Run: headless pygame with SDL's dummy video driver; simulated clock (each Clock.tick advances the game by its frame time, no real sleeping); random seed 0; keys injected as events and as key.get_pressed() state; no mouse input.
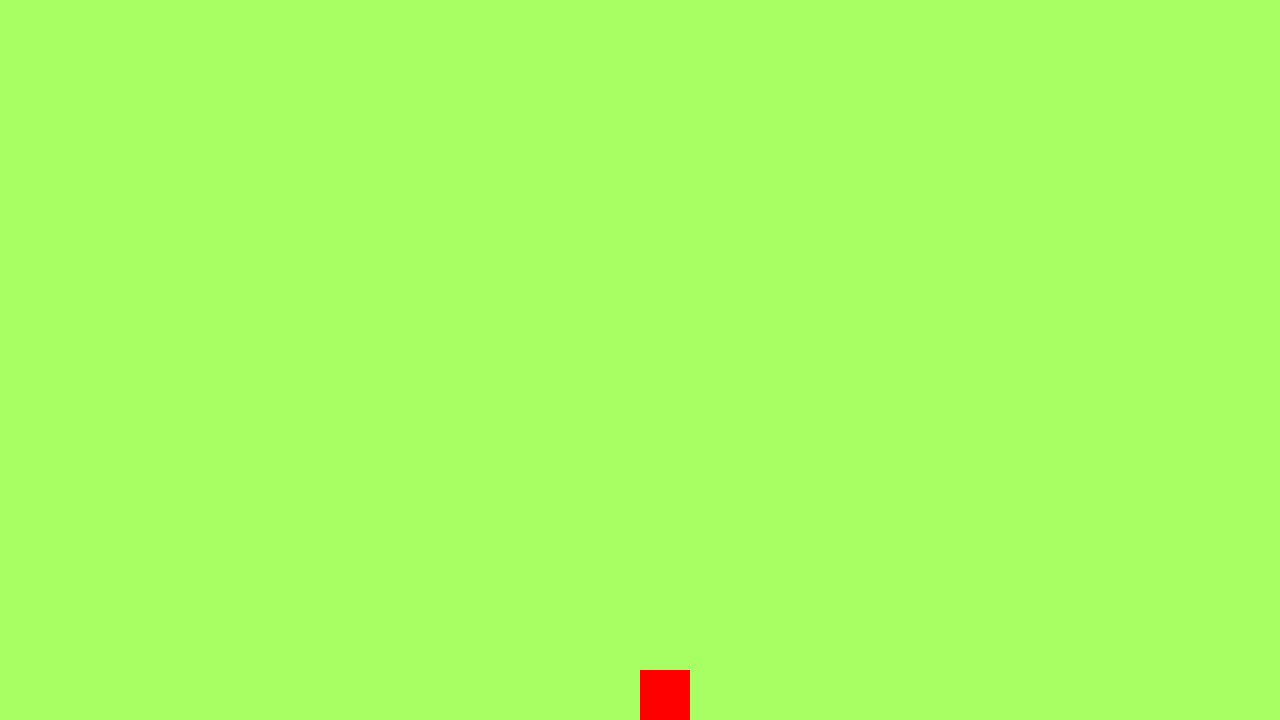
Frame 1 of 4 · flips 1–60 · no input
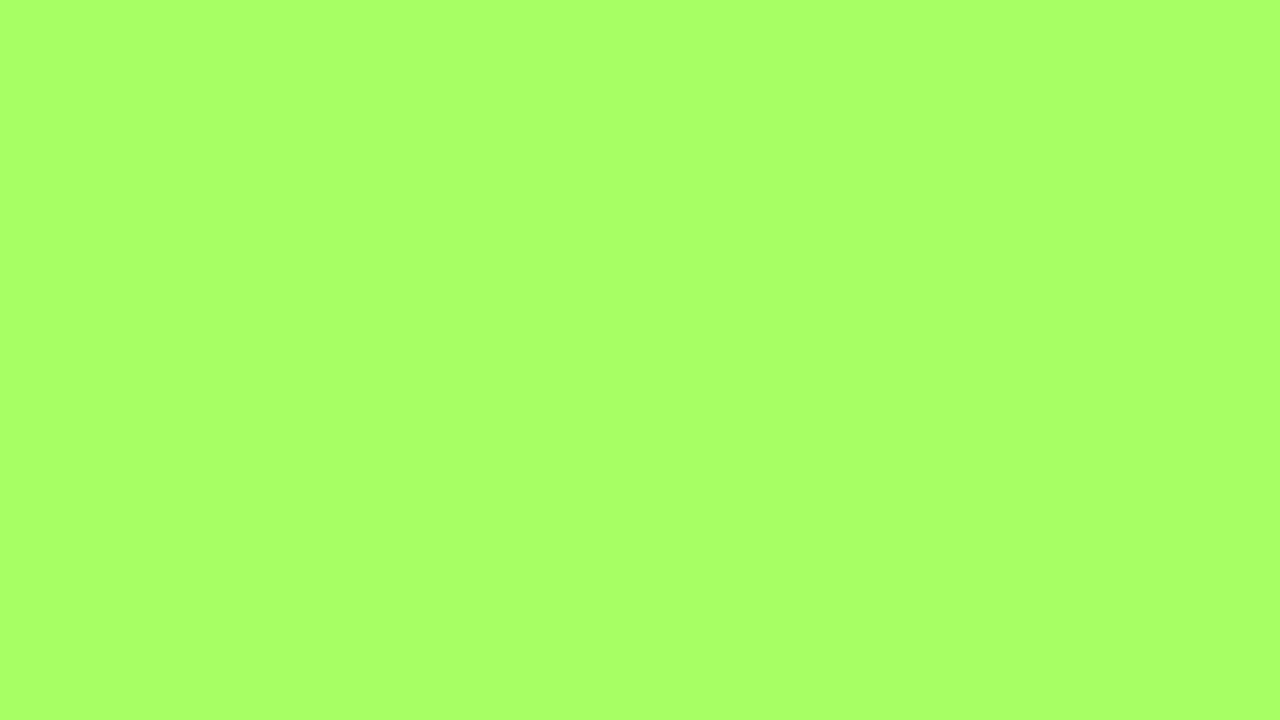
Frame 2 of 4 · flips 61–180 · tapped SPACE, RETURN · held RIGHT (→), D
Frame 3 of 4 · flips 181–300 · held DOWN (↓), S · screen unchanged from frame 2, image omitted
Frame 4 of 4 · flips 301–420 · held LEFT (←), A, UP (↑), W · screen same as frame 1, image omitted

The pygame program that drew these frames:

import pygame

# GLOBAL VARIABLES
COLOR = (255, 100, 98)
SURFACE_COLOR = (167, 255, 100)
WIDTH = 1280
HEIGHT = 720

# Object class
class Sprite(pygame.sprite.Sprite):
    def __init__(self, color, height, width):
        super().__init__()

        self.image = pygame.Surface([width, height])
        self.image.fill(SURFACE_COLOR)
        self.image.set_colorkey(COLOR)
        pygame.draw.rect(self.image, color, pygame.Rect(0, 0, width, height))
        self.rect = self.image.get_rect()
        
        # Jumping and gravity variables
        self.vertical_velocity = 0
        self.gravity_coefficient = 0.5
        self.jump_power = -10
        self.is_jumping = False
        self.max_jump_power = -20
        self.a = 0  # Jump charge variable
        self.is_charging = False

    def moveRight(self, pixels):
        if not self.is_jumping:
            self.rect.x += pixels

    def moveLeft(self, pixels):
        if not self.is_jumping:
            self.rect.x -= pixels

    def apply_gravity(self):
        self.vertical_velocity += self.gravity_coefficient
        self.rect.y += self.vertical_velocity
        if self.rect.bottom >= HEIGHT:
            self.rect.bottom = HEIGHT
            self.vertical_velocity = 0
            self.is_jumping = False
            self.a = 0  # Reset the jump charge when landing

    def jump(self, charging=False):
        if charging:
            if not self.is_jumping:
                self.is_charging = True
                self.a += 1  # Increase jump charge while space is held
            if self.a >= 10:  # Trigger the jump if charge reaches 10
                self._do_jump()
        else:
            if self.is_charging:  # Trigger the jump if space is released and it was charging
                self._do_jump()

    def _do_jump(self):
        self.is_jumping = True
        self.is_charging = False
        self.vertical_velocity = self.jump_power - (self.a / 2)  # Adjust jump power based on charge
        self.a = 0  # Reset the jump charge

    def update(self):
        self.apply_gravity()
        
    def onBottom(self):
        return self.rect.bottom >= HEIGHT

pygame.init()
size = (WIDTH, HEIGHT)
screen = pygame.display.set_mode(size)

all_sprites_list = pygame.sprite.Group()
playerCar = Sprite((255, 0, 0), 50, 50)
playerCar.rect.x = 640
playerCar.rect.y = 670
all_sprites_list.add(playerCar)

running = True
clock = pygame.time.Clock()

while running:
    for event in pygame.event.get():
        if event.type == pygame.QUIT:
            running = False

    keys = pygame.key.get_pressed()
    if not playerCar.is_jumping:
        if keys[pygame.K_a]:
            playerCar.moveLeft(10)
        if keys[pygame.K_d]:
            playerCar.moveRight(10)
    if keys[pygame.K_SPACE]:
        playerCar.jump(charging=True)
    elif playerCar.is_charging:  # Check if space is released and it was charging
        playerCar.jump(charging=False)

    all_sprites_list.update()
    screen.fill(SURFACE_COLOR)
    all_sprites_list.draw(screen)
    pygame.display.flip()
    clock.tick(60)

pygame.quit()
